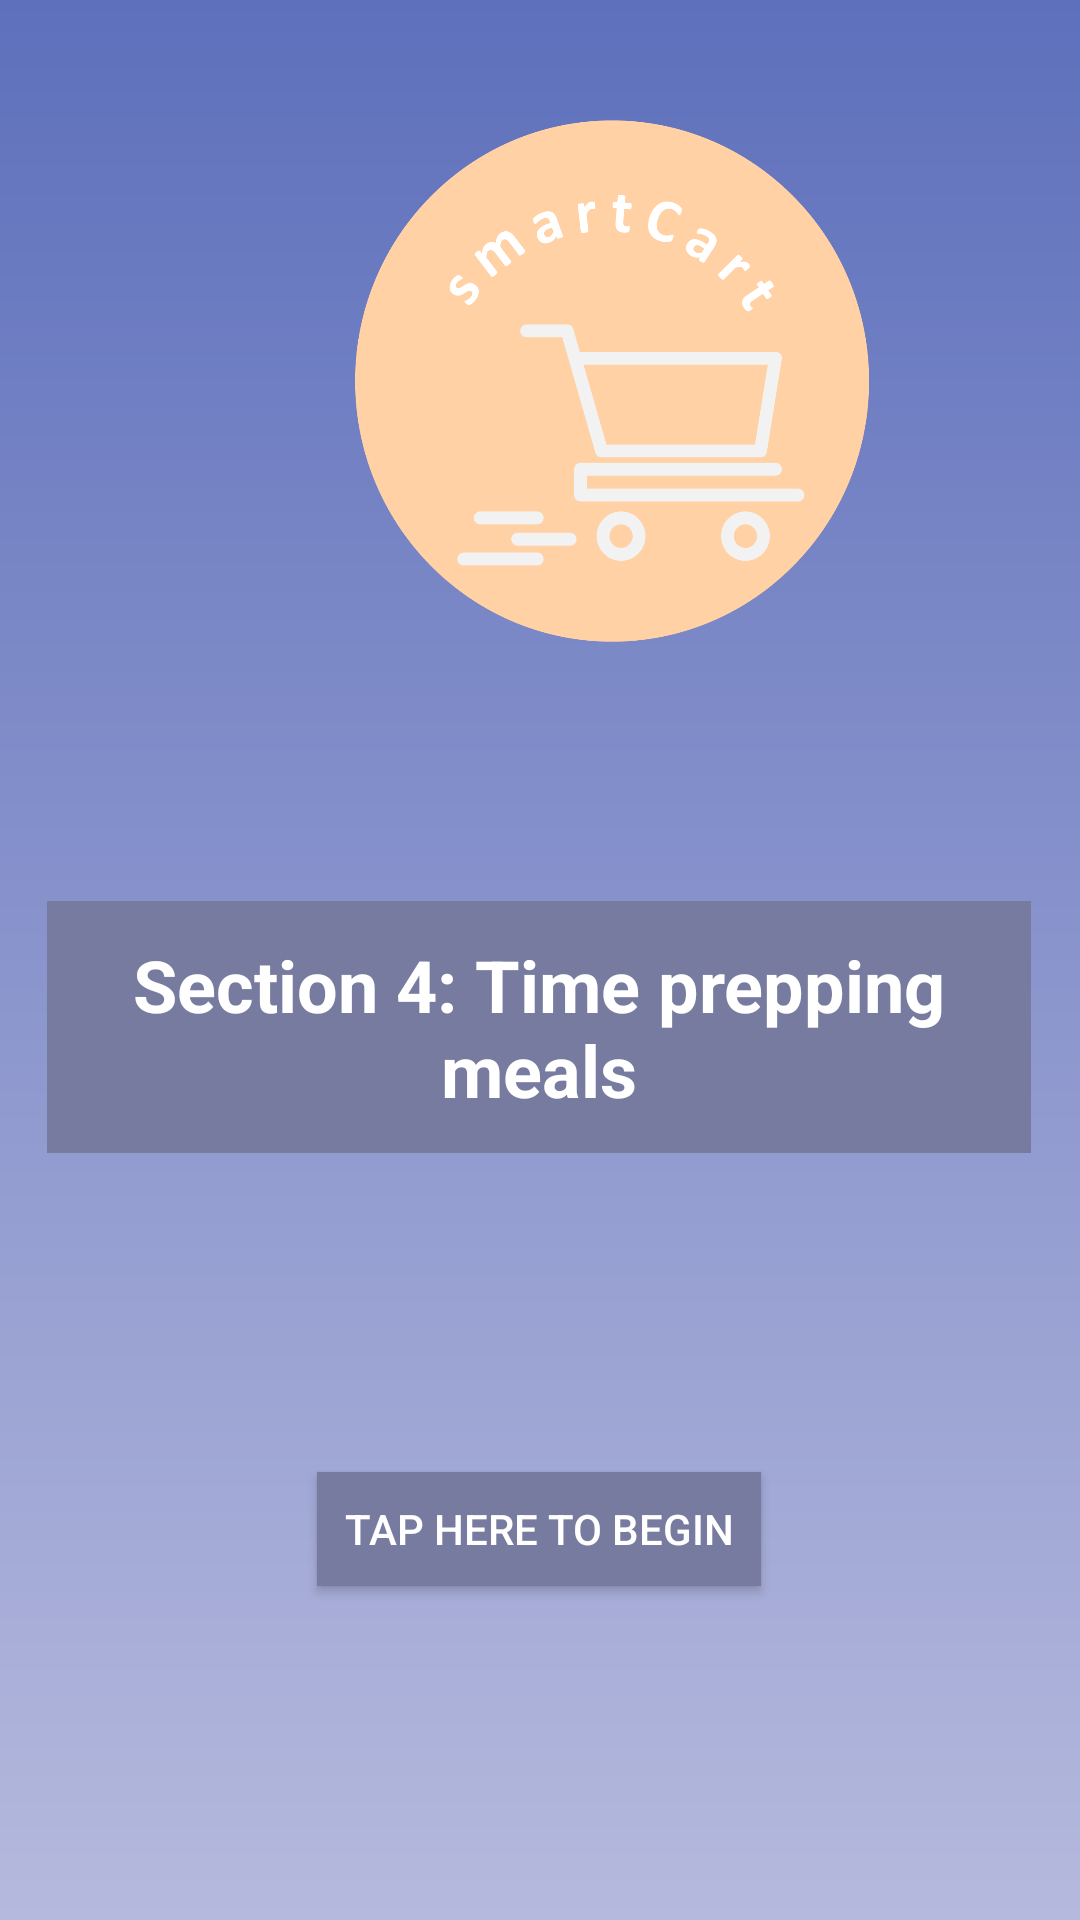

Reconstruct the res/layout file that produces this screen, plus the resources it refers to.
<!-- AndroidManifest.xml: application theme AppTheme -->
<!-- res/layout/activity_quizpreptimedisplay.xml -->
<?xml version="1.0" encoding="utf-8"?>
<androidx.constraintlayout.widget.ConstraintLayout xmlns:android="http://schemas.android.com/apk/res/android"
    xmlns:tools="http://schemas.android.com/tools"
    android:layout_width="match_parent"
    android:background="@drawable/gradient"
    android:layout_height="match_parent"
    xmlns:app="http://schemas.android.com/apk/res-auto">


    <TextView
        android:id="@+id/section4PrepTime"
        android:layout_width="328dp"
        android:layout_height="84dp"
        android:background="#767B9F"
        android:gravity="center"
        android:text="Section 4: Time prepping meals"
        android:textColor="#FFFFFF"
        android:textSize="24sp"
        android:textStyle="bold"
        app:layout_constraintBottom_toBottomOf="parent"
        app:layout_constraintEnd_toEndOf="parent"
        app:layout_constraintHorizontal_bias="0.491"
        app:layout_constraintStart_toStartOf="parent"
        app:layout_constraintTop_toTopOf="parent"
        app:layout_constraintVertical_bias="0.54" />

    <Button
        android:id="@+id/tapHereToStart4"
        android:layout_width="148dp"
        android:layout_height="38dp"
        android:background="#767B9F"
        android:text="Tap here to begin"
        android:textColor="#FFF"
        app:layout_constraintBottom_toBottomOf="parent"
        app:layout_constraintEnd_toEndOf="parent"
        app:layout_constraintHorizontal_bias="0.498"
        app:layout_constraintStart_toStartOf="parent"
        app:layout_constraintTop_toTopOf="parent"
        app:layout_constraintVertical_bias="0.815" />

    <ImageView
        android:id="@+id/imageView2"
        android:layout_width="176dp"
        android:layout_height="174dp"
        android:layout_marginStart="116dp"
        android:layout_marginLeft="116dp"
        android:layout_marginTop="40dp"
        app:layout_constraintStart_toStartOf="parent"
        app:layout_constraintTop_toTopOf="parent"
        app:srcCompat="@drawable/smartcartlogo" />

</androidx.constraintlayout.widget.ConstraintLayout>
<!-- resources referenced by this layout -->
<resources>
  <!-- drawable gradient (drawable) -->
  <?xml version="1.0" encoding="utf-8"?>
  <shape android:shape="rectangle"
      xmlns:android="http://schemas.android.com/apk/res/android">
      <gradient
          android:startColor="#B5B9DD"
          android:endColor="#5E70BC"
          android:angle="90"
          />
  
      ></shape>
  <!-- drawable smartcartlogo: png bitmap (drawable-hdpi, 43643 bytes) -->
  <style name="AppTheme" parent="Theme.AppCompat.Light.DarkActionBar">
          
          <item name="colorPrimary">#424E8F</item>
          <item name="colorPrimaryDark">#243063</item>
          <item name="colorAccent">#FFD09D</item>
      </style>
</resources>
